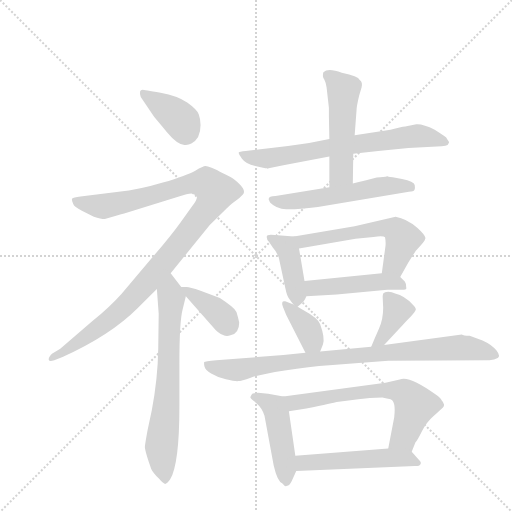
t = 0.00 s
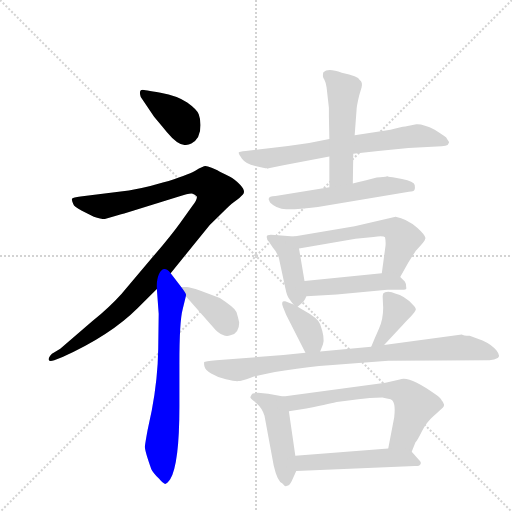
t = 2.28 s
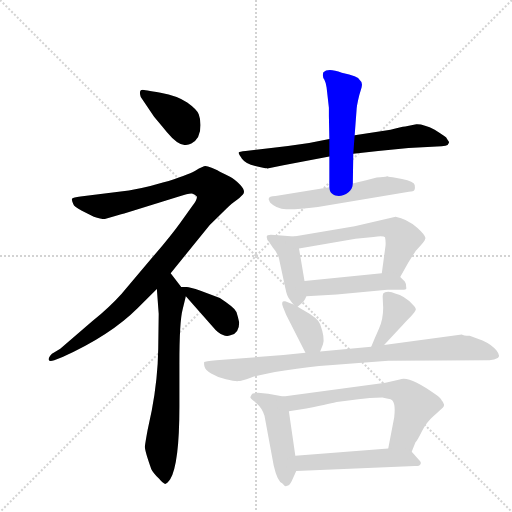
t = 4.56 s
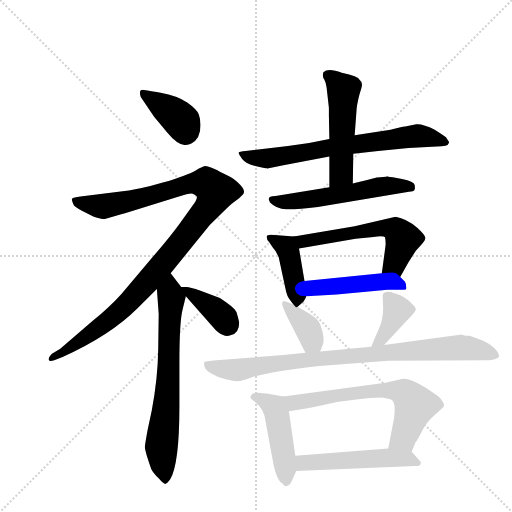
t = 6.84 s
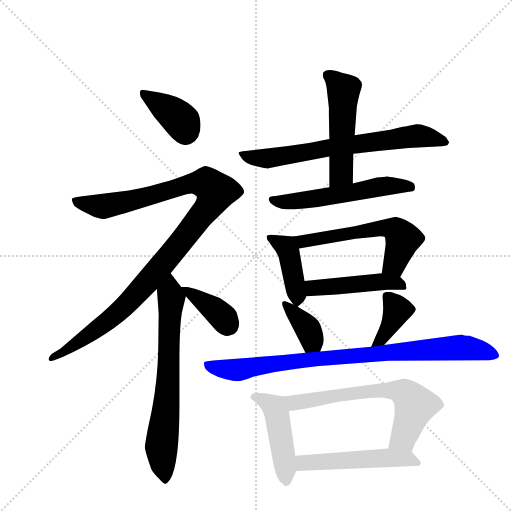
t = 9.12 s
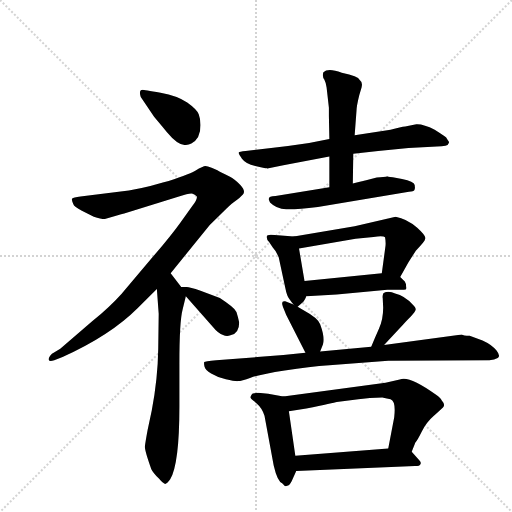
t = 11.40 s

The animated SVG that drew these frames (rendered in a browser with its animation timeline set to each time). Animation: 16 CSS @keyframes rules; one cycle of 11.40 s.

<svg version="1.1" viewBox="0 0 1024 1024" xmlns="http://www.w3.org/2000/svg">
  <g stroke="lightgray" stroke-dasharray="1,1" stroke-width="1" transform="scale(4, 4)">
    <line x1="0" y1="0" x2="256" y2="256"></line>
    <line x1="256" y1="0" x2="0" y2="256"></line>
    <line x1="128" y1="0" x2="128" y2="256"></line>
    <line x1="0" y1="128" x2="256" y2="128"></line>
  </g>
  <g transform="scale(0.92, -0.92) translate(60, -900)">
    <style type="text/css">
      
        @keyframes keyframes0 {
          from {
            stroke: blue;
            stroke-dashoffset: 384;
            stroke-width: 128;
          }
          56% {
            animation-timing-function: step-end;
            stroke: blue;
            stroke-dashoffset: 0;
            stroke-width: 128;
          }
          to {
            stroke: black;
            stroke-width: 1024;
          }
        }
        #make-me-a-hanzi-animation-0 {
          animation: keyframes0 0.5625s both;
          animation-delay: 0s;
          animation-timing-function: linear;
        }
      
        @keyframes keyframes1 {
          from {
            stroke: blue;
            stroke-dashoffset: 1092;
            stroke-width: 128;
          }
          78% {
            animation-timing-function: step-end;
            stroke: blue;
            stroke-dashoffset: 0;
            stroke-width: 128;
          }
          to {
            stroke: black;
            stroke-width: 1024;
          }
        }
        #make-me-a-hanzi-animation-1 {
          animation: keyframes1 1.138671875s both;
          animation-delay: 0.5625s;
          animation-timing-function: linear;
        }
      
        @keyframes keyframes2 {
          from {
            stroke: blue;
            stroke-dashoffset: 696;
            stroke-width: 128;
          }
          69% {
            animation-timing-function: step-end;
            stroke: blue;
            stroke-dashoffset: 0;
            stroke-width: 128;
          }
          to {
            stroke: black;
            stroke-width: 1024;
          }
        }
        #make-me-a-hanzi-animation-2 {
          animation: keyframes2 0.81640625s both;
          animation-delay: 1.701171875s;
          animation-timing-function: linear;
        }
      
        @keyframes keyframes3 {
          from {
            stroke: blue;
            stroke-dashoffset: 385;
            stroke-width: 128;
          }
          56% {
            animation-timing-function: step-end;
            stroke: blue;
            stroke-dashoffset: 0;
            stroke-width: 128;
          }
          to {
            stroke: black;
            stroke-width: 1024;
          }
        }
        #make-me-a-hanzi-animation-3 {
          animation: keyframes3 0.5633138020833334s both;
          animation-delay: 2.517578125s;
          animation-timing-function: linear;
        }
      
        @keyframes keyframes4 {
          from {
            stroke: blue;
            stroke-dashoffset: 699;
            stroke-width: 128;
          }
          69% {
            animation-timing-function: step-end;
            stroke: blue;
            stroke-dashoffset: 0;
            stroke-width: 128;
          }
          to {
            stroke: black;
            stroke-width: 1024;
          }
        }
        #make-me-a-hanzi-animation-4 {
          animation: keyframes4 0.81884765625s both;
          animation-delay: 3.0808919270833335s;
          animation-timing-function: linear;
        }
      
        @keyframes keyframes5 {
          from {
            stroke: blue;
            stroke-dashoffset: 518;
            stroke-width: 128;
          }
          63% {
            animation-timing-function: step-end;
            stroke: blue;
            stroke-dashoffset: 0;
            stroke-width: 128;
          }
          to {
            stroke: black;
            stroke-width: 1024;
          }
        }
        #make-me-a-hanzi-animation-5 {
          animation: keyframes5 0.6715494791666666s both;
          animation-delay: 3.8997395833333335s;
          animation-timing-function: linear;
        }
      
        @keyframes keyframes6 {
          from {
            stroke: blue;
            stroke-dashoffset: 560;
            stroke-width: 128;
          }
          65% {
            animation-timing-function: step-end;
            stroke: blue;
            stroke-dashoffset: 0;
            stroke-width: 128;
          }
          to {
            stroke: black;
            stroke-width: 1024;
          }
        }
        #make-me-a-hanzi-animation-6 {
          animation: keyframes6 0.7057291666666666s both;
          animation-delay: 4.5712890625s;
          animation-timing-function: linear;
        }
      
        @keyframes keyframes7 {
          from {
            stroke: blue;
            stroke-dashoffset: 419;
            stroke-width: 128;
          }
          58% {
            animation-timing-function: step-end;
            stroke: blue;
            stroke-dashoffset: 0;
            stroke-width: 128;
          }
          to {
            stroke: black;
            stroke-width: 1024;
          }
        }
        #make-me-a-hanzi-animation-7 {
          animation: keyframes7 0.5909830729166666s both;
          animation-delay: 5.277018229166667s;
          animation-timing-function: linear;
        }
      
        @keyframes keyframes8 {
          from {
            stroke: blue;
            stroke-dashoffset: 580;
            stroke-width: 128;
          }
          65% {
            animation-timing-function: step-end;
            stroke: blue;
            stroke-dashoffset: 0;
            stroke-width: 128;
          }
          to {
            stroke: black;
            stroke-width: 1024;
          }
        }
        #make-me-a-hanzi-animation-8 {
          animation: keyframes8 0.7220052083333334s both;
          animation-delay: 5.868001302083334s;
          animation-timing-function: linear;
        }
      
        @keyframes keyframes9 {
          from {
            stroke: blue;
            stroke-dashoffset: 464;
            stroke-width: 128;
          }
          60% {
            animation-timing-function: step-end;
            stroke: blue;
            stroke-dashoffset: 0;
            stroke-width: 128;
          }
          to {
            stroke: black;
            stroke-width: 1024;
          }
        }
        #make-me-a-hanzi-animation-9 {
          animation: keyframes9 0.6276041666666666s both;
          animation-delay: 6.590006510416667s;
          animation-timing-function: linear;
        }
      
        @keyframes keyframes10 {
          from {
            stroke: blue;
            stroke-dashoffset: 373;
            stroke-width: 128;
          }
          55% {
            animation-timing-function: step-end;
            stroke: blue;
            stroke-dashoffset: 0;
            stroke-width: 128;
          }
          to {
            stroke: black;
            stroke-width: 1024;
          }
        }
        #make-me-a-hanzi-animation-10 {
          animation: keyframes10 0.5535481770833334s both;
          animation-delay: 7.217610677083334s;
          animation-timing-function: linear;
        }
      
        @keyframes keyframes11 {
          from {
            stroke: blue;
            stroke-dashoffset: 386;
            stroke-width: 128;
          }
          56% {
            animation-timing-function: step-end;
            stroke: blue;
            stroke-dashoffset: 0;
            stroke-width: 128;
          }
          to {
            stroke: black;
            stroke-width: 1024;
          }
        }
        #make-me-a-hanzi-animation-11 {
          animation: keyframes11 0.5641276041666666s both;
          animation-delay: 7.771158854166667s;
          animation-timing-function: linear;
        }
      
        @keyframes keyframes12 {
          from {
            stroke: blue;
            stroke-dashoffset: 887;
            stroke-width: 128;
          }
          74% {
            animation-timing-function: step-end;
            stroke: blue;
            stroke-dashoffset: 0;
            stroke-width: 128;
          }
          to {
            stroke: black;
            stroke-width: 1024;
          }
        }
        #make-me-a-hanzi-animation-12 {
          animation: keyframes12 0.9718424479166666s both;
          animation-delay: 8.335286458333334s;
          animation-timing-function: linear;
        }
      
        @keyframes keyframes13 {
          from {
            stroke: blue;
            stroke-dashoffset: 470;
            stroke-width: 128;
          }
          60% {
            animation-timing-function: step-end;
            stroke: blue;
            stroke-dashoffset: 0;
            stroke-width: 128;
          }
          to {
            stroke: black;
            stroke-width: 1024;
          }
        }
        #make-me-a-hanzi-animation-13 {
          animation: keyframes13 0.6324869791666666s both;
          animation-delay: 9.30712890625s;
          animation-timing-function: linear;
        }
      
        @keyframes keyframes14 {
          from {
            stroke: blue;
            stroke-dashoffset: 657;
            stroke-width: 128;
          }
          68% {
            animation-timing-function: step-end;
            stroke: blue;
            stroke-dashoffset: 0;
            stroke-width: 128;
          }
          to {
            stroke: black;
            stroke-width: 1024;
          }
        }
        #make-me-a-hanzi-animation-14 {
          animation: keyframes14 0.78466796875s both;
          animation-delay: 9.939615885416666s;
          animation-timing-function: linear;
        }
      
        @keyframes keyframes15 {
          from {
            stroke: blue;
            stroke-dashoffset: 521;
            stroke-width: 128;
          }
          63% {
            animation-timing-function: step-end;
            stroke: blue;
            stroke-dashoffset: 0;
            stroke-width: 128;
          }
          to {
            stroke: black;
            stroke-width: 1024;
          }
        }
        #make-me-a-hanzi-animation-15 {
          animation: keyframes15 0.6739908854166666s both;
          animation-delay: 10.724283854166666s;
          animation-timing-function: linear;
        }
      
    </style>
    
      <path d="M 275 646 Q 280 640 303 612.5 Q 326 585 341 585 Q 349 584 356 588 Q 376 598 376 628 Q 376 641 372 651.5 Q 368 662 347 677 Q 326 692 289 698.5 Q 252 705 250 705 Q 241 705 246 689 L 275 646 Z" fill="lightgray"></path>
    
      <path d="M 196 432 Q 208 436 210 436 L 329 473 Q 353 481 359 479 Q 365 477 368 473 Q 369 466 358 452 L 332 416 Q 312 388 270 339 L 204 261 Q 180 234 141 202 L 71 142 L 53 131 Q 45 123 46 118 Q 47 113 58 117 L 76 124 Q 180 171 239 230 L 281 272 L 311 306 L 396 411 L 432 446 Q 444 458 452.5 463.5 Q 461 469 468 477 Q 475 485 462 498.5 Q 449 512 440 516 Q 431 520 423.5 524 Q 416 528 412.5 530 Q 409 532 400 535.5 Q 391 539 386.5 539 Q 382 539 364.5 529 Q 347 519 294 503 Q 241 487 198 483 L 115 473 Q 99 471 97 468.5 Q 95 466 99 457 Q 101 450 118 442 L 144 429 Q 159 424 168 424 L 196 432 Z" fill="lightgray"></path>
    
      <path d="M 281 272 L 285 218 L 284 142 Q 283 77 270 8 L 261 -34 Q 256 -61 255 -70 Q 254 -78 269 -120 Q 272 -127 286 -141 Q 294 -151 299 -152 Q 303 -152 310 -142 Q 330 -108 330 16 L 330 109 Q 330 201 337 227 L 344 256 C 345 261 345 261 334 276 L 311 306 C 293 330 279 302 281 272 Z" fill="lightgray"></path>
    
      <path d="M 344 256 L 402 190 Q 415 174 425 172 Q 432 168 441 171 Q 460 175 460 199 Q 457 213 454 222 Q 450 231 418 252 L 376 268 Q 352 276 346 276 L 334 276 C 326 276 326 276 344 256 Z" fill="lightgray"></path>
    
      <path d="M 708 566 L 762 572 L 828 578 L 900 582 Q 910 583 913 585 Q 917 590 916 591.5 Q 915 593 910 601 Q 907 604 885 618 Q 860 631 845 630 L 821 625 Q 812 624 789 618 L 711 606 L 656 598 L 612 589 Q 574 583 534 579 L 474 572 Q 460 571 459 568.5 Q 458 566 466 555 Q 474 544 495 539 Q 516 534 520 534 Q 522 532 524 534 L 556 541 L 656 560 L 708 566 Z" fill="lightgray"></path>
    
      <path d="M 707 501 L 708 566 L 711 606 L 715 659 Q 715 669 721 693 L 726 710 Q 729 721 722 726 Q 719 735 683 742 Q 653 753 643 743 Q 640 734 645 727 Q 649 719 650 710 L 655 666 L 655 648 L 656 598 L 656 560 L 656 493 C 656 463 707 471 707 501 Z" fill="lightgray"></path>
    
      <path d="M 527 460 Q 541 446 562 445 Q 583 444 631 450 L 829 483 Q 839 484 841 487 Q 843 490 841.5 498 Q 840 506 814 511 Q 788 516 785 516 L 782 517 Q 775 515 759 514 Q 721 504 707 501 L 656 493 L 539 474 Q 524 474 524 467 L 527 460 Z" fill="lightgray"></path>
    
      <path d="M 587 233 L 597 242 Q 601 244 606 256 L 602 289 L 590 360 C 586 386 586 386 579 386 L 537 389 Q 520 391 520 386 Q 519 380 525 374 L 533 362 Q 541 354 546 340 L 560 275 Q 564 255 569 250 Q 573 244 578 238 C 584 231 584 231 587 233 Z" fill="lightgray"></path>
    
      <path d="M 810 298 L 828 330 L 844 355 Q 864 376 864 380 Q 869 385 847 405 Q 824 425 800 429 L 711 408 L 579 386 C 549 381 560 355 590 360 L 713 381 L 752 385 Q 774 388 777 384 Q 779 374 778 365 L 770 306 C 766 276 795 272 810 298 Z" fill="lightgray"></path>
    
      <path d="M 606 256 L 672 260 L 782 270 L 818 270 Q 825 270 823 276 Q 823 284 820 288 L 810 298 C 799 309 799 309 770 306 L 602 289 C 572 286 576 254 606 256 Z" fill="lightgray"></path>
    
      <path d="M 636 136 L 642 151 Q 647 165 636 195 Q 632 208 599 226 L 587 233 L 578 238 L 560 245 Q 550 247 555 233 L 562 216 L 604 133 C 618 106 625 108 636 136 Z" fill="lightgray"></path>
    
      <path d="M 775 150 L 817 195 Q 821 200 832 211 Q 843 222 844 227 Q 844 231 837 238 Q 820 257 799 262 Q 792 266 784 266 Q 776 266 773 262 Q 771 255 772 252 L 773 231 Q 773 206 764 186 Q 755 166 747 146 C 736 118 755 128 775 150 Z" fill="lightgray"></path>
    
      <path d="M 944 173 L 775 150 L 747 146 L 636 136 L 604 133 L 556 128 L 410 117 Q 385 115 384 113 Q 383 111 384.5 103.5 Q 386 96 399 88 Q 412 80 431 75.5 Q 450 71 457.5 71.5 Q 465 72 485 79 Q 505 86 559 94.5 Q 613 103 656 106 L 784 116 L 1004 117 Q 1015 117 1022 121.5 Q 1029 126 1019 138.5 Q 1009 151 989 160 L 961 170 Q 947 170 944 173 Z" fill="lightgray"></path>
    
      <path d="M 501 46 Q 488 46 487 42 Q 483 37 485 35 Q 486 33 498 23 Q 510 13 515 -4 L 535 -112 Q 543 -147 554 -151 Q 560 -159 564 -156 Q 569 -156 574 -146 L 584 -124 L 582 -91 L 568 6 C 564 36 564 37 556 38 L 523 44 L 501 46 Z" fill="lightgray"></path>
    
      <path d="M 835 -82 L 843 -62 Q 847 -58 857 -38 Q 867 -18 882 -5 Q 897 8 903 14 Q 909 20 900 30 Q 898 35 888 42 Q 828 85 809 75 L 778 68 L 556 38 C 526 34 538 1 568 6 L 606 12 Q 666 24 672 26 L 719 32 Q 743 36 771 36 Q 777 35 789 32 Q 801 28 797 -7 L 784 -75 C 778 -104 824 -110 835 -82 Z" fill="lightgray"></path>
    
      <path d="M 584 -124 L 842 -113 Q 853 -113 854 -109 Q 857 -106 851 -100 L 835 -82 C 826 -72 814 -73 784 -75 L 582 -91 C 552 -93 554 -125 584 -124 Z" fill="lightgray"></path>
    
    
      <clipPath id="make-me-a-hanzi-clip-0">
        <path d="M 275 646 Q 280 640 303 612.5 Q 326 585 341 585 Q 349 584 356 588 Q 376 598 376 628 Q 376 641 372 651.5 Q 368 662 347 677 Q 326 692 289 698.5 Q 252 705 250 705 Q 241 705 246 689 L 275 646 Z"></path>
      </clipPath>
      <path clip-path="url(#make-me-a-hanzi-clip-0)" d="M 252 697 L 322 649 L 336 635 L 343 613" fill="none" id="make-me-a-hanzi-animation-0" stroke-dasharray="256 512" stroke-linecap="round"></path>
    
      <clipPath id="make-me-a-hanzi-clip-1">
        <path d="M 196 432 Q 208 436 210 436 L 329 473 Q 353 481 359 479 Q 365 477 368 473 Q 369 466 358 452 L 332 416 Q 312 388 270 339 L 204 261 Q 180 234 141 202 L 71 142 L 53 131 Q 45 123 46 118 Q 47 113 58 117 L 76 124 Q 180 171 239 230 L 281 272 L 311 306 L 396 411 L 432 446 Q 444 458 452.5 463.5 Q 461 469 468 477 Q 475 485 462 498.5 Q 449 512 440 516 Q 431 520 423.5 524 Q 416 528 412.5 530 Q 409 532 400 535.5 Q 391 539 386.5 539 Q 382 539 364.5 529 Q 347 519 294 503 Q 241 487 198 483 L 115 473 Q 99 471 97 468.5 Q 95 466 99 457 Q 101 450 118 442 L 144 429 Q 159 424 168 424 L 196 432 Z"></path>
      </clipPath>
      <path clip-path="url(#make-me-a-hanzi-clip-1)" d="M 102 464 L 168 452 L 372 503 L 392 500 L 409 482 L 397 455 L 343 386 L 227 251 L 158 190 L 80 135 L 52 123" fill="none" id="make-me-a-hanzi-animation-1" stroke-dasharray="964 1928" stroke-linecap="round"></path>
    
      <clipPath id="make-me-a-hanzi-clip-2">
        <path d="M 281 272 L 285 218 L 284 142 Q 283 77 270 8 L 261 -34 Q 256 -61 255 -70 Q 254 -78 269 -120 Q 272 -127 286 -141 Q 294 -151 299 -152 Q 303 -152 310 -142 Q 330 -108 330 16 L 330 109 Q 330 201 337 227 L 344 256 C 345 261 345 261 334 276 L 311 306 C 293 330 279 302 281 272 Z"></path>
      </clipPath>
      <path clip-path="url(#make-me-a-hanzi-clip-2)" d="M 310 297 L 307 101 L 291 -73 L 300 -142" fill="none" id="make-me-a-hanzi-animation-2" stroke-dasharray="568 1136" stroke-linecap="round"></path>
    
      <clipPath id="make-me-a-hanzi-clip-3">
        <path d="M 344 256 L 402 190 Q 415 174 425 172 Q 432 168 441 171 Q 460 175 460 199 Q 457 213 454 222 Q 450 231 418 252 L 376 268 Q 352 276 346 276 L 334 276 C 326 276 326 276 344 256 Z"></path>
      </clipPath>
      <path clip-path="url(#make-me-a-hanzi-clip-3)" d="M 340 273 L 411 223 L 427 208 L 434 189" fill="none" id="make-me-a-hanzi-animation-3" stroke-dasharray="257 514" stroke-linecap="round"></path>
    
      <clipPath id="make-me-a-hanzi-clip-4">
        <path d="M 708 566 L 762 572 L 828 578 L 900 582 Q 910 583 913 585 Q 917 590 916 591.5 Q 915 593 910 601 Q 907 604 885 618 Q 860 631 845 630 L 821 625 Q 812 624 789 618 L 711 606 L 656 598 L 612 589 Q 574 583 534 579 L 474 572 Q 460 571 459 568.5 Q 458 566 466 555 Q 474 544 495 539 Q 516 534 520 534 Q 522 532 524 534 L 556 541 L 656 560 L 708 566 Z"></path>
      </clipPath>
      <path clip-path="url(#make-me-a-hanzi-clip-4)" d="M 468 565 L 525 556 L 844 604 L 906 592" fill="none" id="make-me-a-hanzi-animation-4" stroke-dasharray="571 1142" stroke-linecap="round"></path>
    
      <clipPath id="make-me-a-hanzi-clip-5">
        <path d="M 707 501 L 708 566 L 711 606 L 715 659 Q 715 669 721 693 L 726 710 Q 729 721 722 726 Q 719 735 683 742 Q 653 753 643 743 Q 640 734 645 727 Q 649 719 650 710 L 655 666 L 655 648 L 656 598 L 656 560 L 656 493 C 656 463 707 471 707 501 Z"></path>
      </clipPath>
      <path clip-path="url(#make-me-a-hanzi-clip-5)" d="M 651 738 L 687 705 L 682 523 L 661 500" fill="none" id="make-me-a-hanzi-animation-5" stroke-dasharray="390 780" stroke-linecap="round"></path>
    
      <clipPath id="make-me-a-hanzi-clip-6">
        <path d="M 527 460 Q 541 446 562 445 Q 583 444 631 450 L 829 483 Q 839 484 841 487 Q 843 490 841.5 498 Q 840 506 814 511 Q 788 516 785 516 L 782 517 Q 775 515 759 514 Q 721 504 707 501 L 656 493 L 539 474 Q 524 474 524 467 L 527 460 Z"></path>
      </clipPath>
      <path clip-path="url(#make-me-a-hanzi-clip-6)" d="M 531 466 L 589 463 L 780 496 L 832 493" fill="none" id="make-me-a-hanzi-animation-6" stroke-dasharray="432 864" stroke-linecap="round"></path>
    
      <clipPath id="make-me-a-hanzi-clip-7">
        <path d="M 587 233 L 597 242 Q 601 244 606 256 L 602 289 L 590 360 C 586 386 586 386 579 386 L 537 389 Q 520 391 520 386 Q 519 380 525 374 L 533 362 Q 541 354 546 340 L 560 275 Q 564 255 569 250 Q 573 244 578 238 C 584 231 584 231 587 233 Z"></path>
      </clipPath>
      <path clip-path="url(#make-me-a-hanzi-clip-7)" d="M 526 382 L 562 363 L 587 243" fill="none" id="make-me-a-hanzi-animation-7" stroke-dasharray="291 582" stroke-linecap="round"></path>
    
      <clipPath id="make-me-a-hanzi-clip-8">
        <path d="M 810 298 L 828 330 L 844 355 Q 864 376 864 380 Q 869 385 847 405 Q 824 425 800 429 L 711 408 L 579 386 C 549 381 560 355 590 360 L 713 381 L 752 385 Q 774 388 777 384 Q 779 374 778 365 L 770 306 C 766 276 795 272 810 298 Z"></path>
      </clipPath>
      <path clip-path="url(#make-me-a-hanzi-clip-8)" d="M 587 382 L 611 376 L 736 400 L 782 405 L 799 401 L 816 381 L 798 326 L 778 312" fill="none" id="make-me-a-hanzi-animation-8" stroke-dasharray="452 904" stroke-linecap="round"></path>
    
      <clipPath id="make-me-a-hanzi-clip-9">
        <path d="M 606 256 L 672 260 L 782 270 L 818 270 Q 825 270 823 276 Q 823 284 820 288 L 810 298 C 799 309 799 309 770 306 L 602 289 C 572 286 576 254 606 256 Z"></path>
      </clipPath>
      <path clip-path="url(#make-me-a-hanzi-clip-9)" d="M 610 284 L 619 274 L 764 288 L 812 280" fill="none" id="make-me-a-hanzi-animation-9" stroke-dasharray="336 672" stroke-linecap="round"></path>
    
      <clipPath id="make-me-a-hanzi-clip-10">
        <path d="M 636 136 L 642 151 Q 647 165 636 195 Q 632 208 599 226 L 587 233 L 578 238 L 560 245 Q 550 247 555 233 L 562 216 L 604 133 C 618 106 625 108 636 136 Z"></path>
      </clipPath>
      <path clip-path="url(#make-me-a-hanzi-clip-10)" d="M 562 237 L 610 185 L 630 143" fill="none" id="make-me-a-hanzi-animation-10" stroke-dasharray="245 490" stroke-linecap="round"></path>
    
      <clipPath id="make-me-a-hanzi-clip-11">
        <path d="M 775 150 L 817 195 Q 821 200 832 211 Q 843 222 844 227 Q 844 231 837 238 Q 820 257 799 262 Q 792 266 784 266 Q 776 266 773 262 Q 771 255 772 252 L 773 231 Q 773 206 764 186 Q 755 166 747 146 C 736 118 755 128 775 150 Z"></path>
      </clipPath>
      <path clip-path="url(#make-me-a-hanzi-clip-11)" d="M 781 256 L 804 226 L 771 164 L 753 151" fill="none" id="make-me-a-hanzi-animation-11" stroke-dasharray="258 516" stroke-linecap="round"></path>
    
      <clipPath id="make-me-a-hanzi-clip-12">
        <path d="M 944 173 L 775 150 L 747 146 L 636 136 L 604 133 L 556 128 L 410 117 Q 385 115 384 113 Q 383 111 384.5 103.5 Q 386 96 399 88 Q 412 80 431 75.5 Q 450 71 457.5 71.5 Q 465 72 485 79 Q 505 86 559 94.5 Q 613 103 656 106 L 784 116 L 1004 117 Q 1015 117 1022 121.5 Q 1029 126 1019 138.5 Q 1009 151 989 160 L 961 170 Q 947 170 944 173 Z"></path>
      </clipPath>
      <path clip-path="url(#make-me-a-hanzi-clip-12)" d="M 389 109 L 411 100 L 454 96 L 645 122 L 939 145 L 1014 129" fill="none" id="make-me-a-hanzi-animation-12" stroke-dasharray="759 1518" stroke-linecap="round"></path>
    
      <clipPath id="make-me-a-hanzi-clip-13">
        <path d="M 501 46 Q 488 46 487 42 Q 483 37 485 35 Q 486 33 498 23 Q 510 13 515 -4 L 535 -112 Q 543 -147 554 -151 Q 560 -159 564 -156 Q 569 -156 574 -146 L 584 -124 L 582 -91 L 568 6 C 564 36 564 37 556 38 L 523 44 L 501 46 Z"></path>
      </clipPath>
      <path clip-path="url(#make-me-a-hanzi-clip-13)" d="M 490 37 L 505 34 L 537 13 L 563 -145" fill="none" id="make-me-a-hanzi-animation-13" stroke-dasharray="342 684" stroke-linecap="round"></path>
    
      <clipPath id="make-me-a-hanzi-clip-14">
        <path d="M 835 -82 L 843 -62 Q 847 -58 857 -38 Q 867 -18 882 -5 Q 897 8 903 14 Q 909 20 900 30 Q 898 35 888 42 Q 828 85 809 75 L 778 68 L 556 38 C 526 34 538 1 568 6 L 606 12 Q 666 24 672 26 L 719 32 Q 743 36 771 36 Q 777 35 789 32 Q 801 28 797 -7 L 784 -75 C 778 -104 824 -110 835 -82 Z"></path>
      </clipPath>
      <path clip-path="url(#make-me-a-hanzi-clip-14)" d="M 564 35 L 585 25 L 743 50 L 790 52 L 822 44 L 842 19 L 817 -51 L 791 -69" fill="none" id="make-me-a-hanzi-animation-14" stroke-dasharray="529 1058" stroke-linecap="round"></path>
    
      <clipPath id="make-me-a-hanzi-clip-15">
        <path d="M 584 -124 L 842 -113 Q 853 -113 854 -109 Q 857 -106 851 -100 L 835 -82 C 826 -72 814 -73 784 -75 L 582 -91 C 552 -93 554 -125 584 -124 Z"></path>
      </clipPath>
      <path clip-path="url(#make-me-a-hanzi-clip-15)" d="M 590 -96 L 599 -107 L 778 -95 L 826 -97 L 847 -106" fill="none" id="make-me-a-hanzi-animation-15" stroke-dasharray="393 786" stroke-linecap="round"></path>
    
  </g>
</svg>
